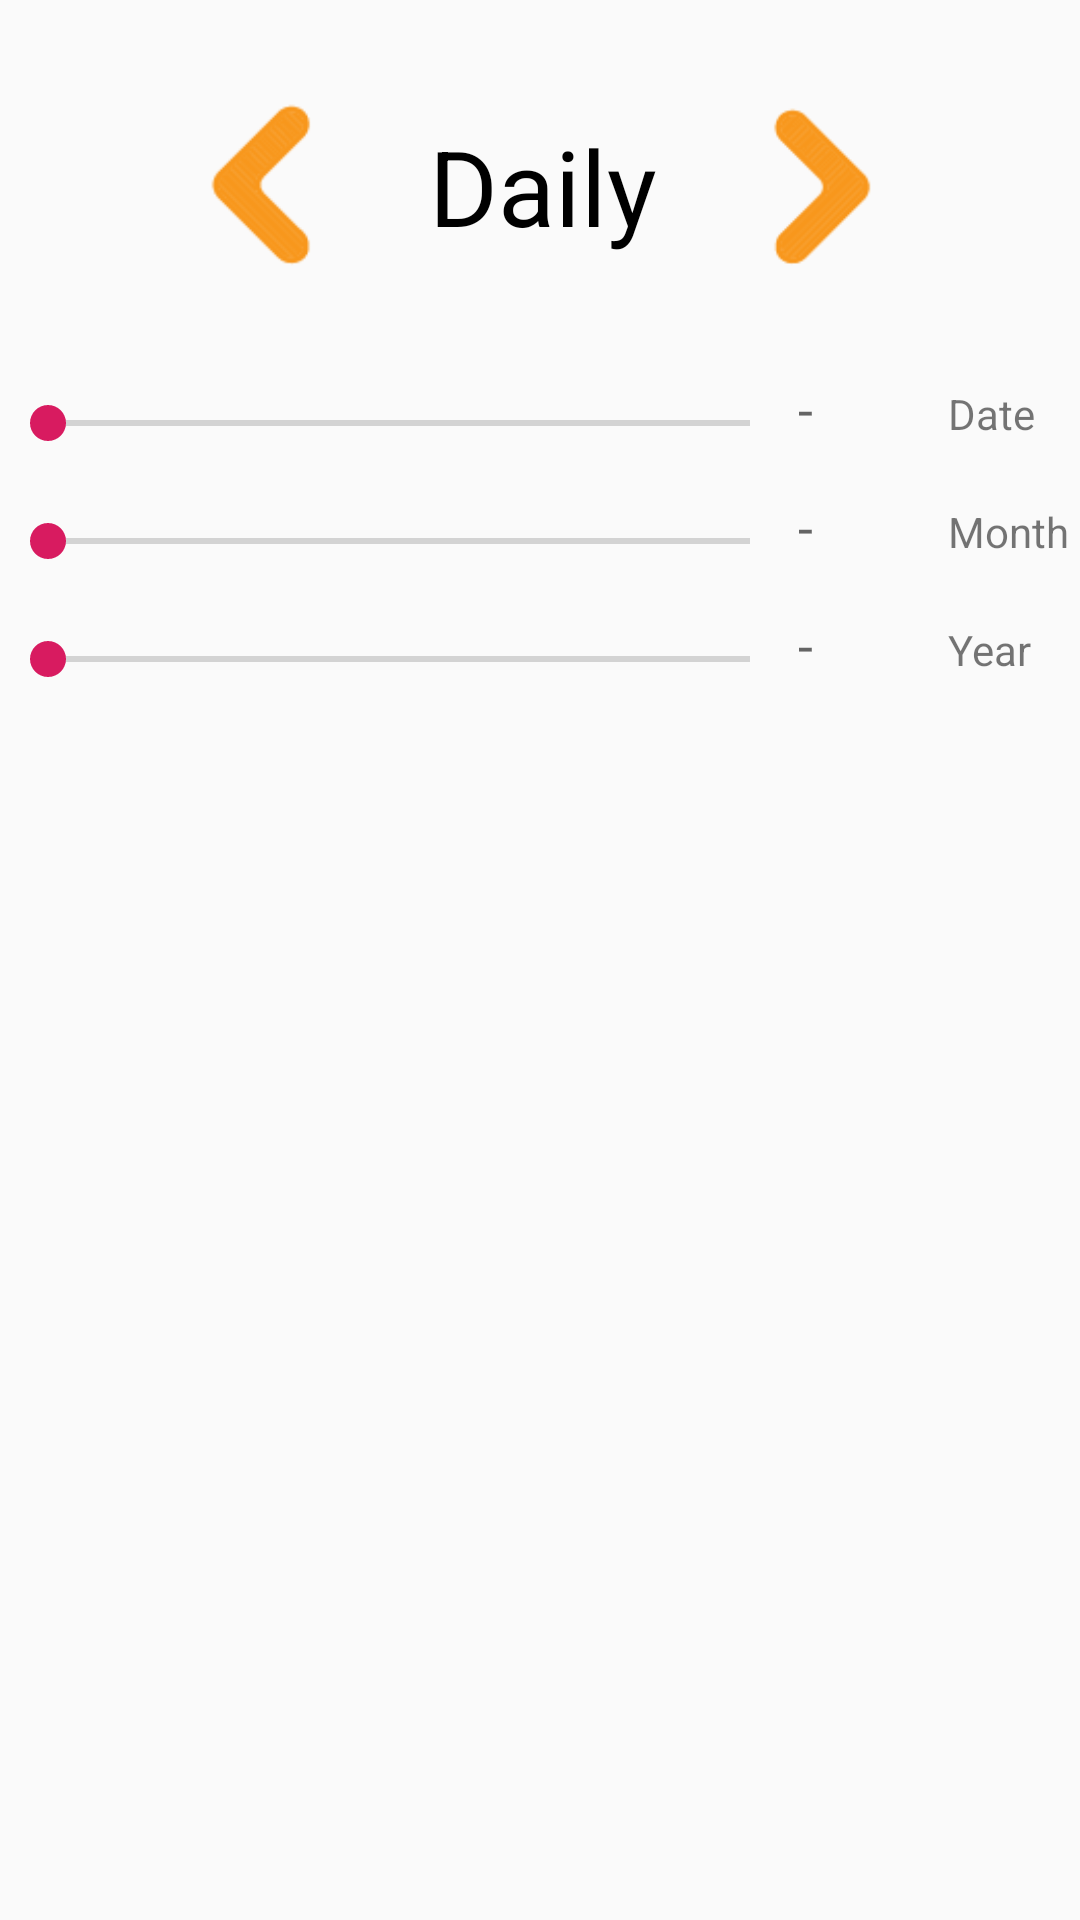

The Android layout XML behind this screen, and the referenced resources:
<!-- AndroidManifest.xml: application theme AppTheme -->
<!-- res/layout/fragment_water_chart.xml -->
<?xml version="1.0" encoding="utf-8"?>
<LinearLayout xmlns:android="http://schemas.android.com/apk/res/android"
    xmlns:tools="http://schemas.android.com/tools"
    android:layout_width="match_parent"
    android:layout_height="match_parent"
    android:orientation="vertical"
    tools:context=".FormalAct.WaterChartFragment">

    

    <LinearLayout
        android:layout_width="wrap_content"
        android:layout_height="wrap_content"
        android:gravity="center"
        android:layout_gravity="center"
        android:orientation="horizontal">

        <ImageView
            android:id="@+id/left_btn"
            android:layout_width="88dp"
            android:layout_height="wrap_content"
            android:src="@drawable/left_arrow"/>

        <TextView
            android:id="@+id/time_text"
            android:text="Daily"
            android:layout_marginLeft="10dp"
            android:layout_marginRight="10dp"
            android:textColor="@color/colorBlack"
            android:textSize="@dimen/title_size"
            android:layout_width="wrap_content"
            android:layout_height="wrap_content" />

        <ImageView
            android:id="@+id/right_btn"
            android:layout_width="86dp"
            android:layout_height="wrap_content"
            android:src="@drawable/right_arrow" />
    </LinearLayout>

    <ScrollView
        android:layout_width="match_parent"
        android:layout_height="match_parent">

        <LinearLayout
            android:layout_width="match_parent"
            android:layout_height="wrap_content"
            android:orientation="vertical" >


            <LinearLayout
                android:id="@+id/date"
                android:layout_width="match_parent"
                android:layout_height="wrap_content"
                android:orientation="horizontal">

                <SeekBar
                    android:id="@+id/seekBarDay"
                    android:layout_width="266dp"
                    android:layout_height="wrap_content"
                    android:layout_marginTop="8dp"
                    android:layout_marginBottom="8dp"
                    />

                <TextView
                    android:id="@+id/tvXMaxDay"
                    android:layout_width="50dp"
                    android:layout_height="wrap_content"
                    android:layout_marginBottom="15dp"
                    android:text="@string/dash"
                    android:textAppearance="?android:attr/textAppearanceMedium" />

                <TextView
                    android:id="@+id/tvwww"
                    android:layout_width="wrap_content"
                    android:layout_height="wrap_content"
                    android:layout_weight="1"
                    android:text="Date" />
            </LinearLayout>
            <LinearLayout
                android:id="@+id/month"
                android:layout_width="match_parent"
                android:layout_height="wrap_content"
                android:orientation="horizontal">

                <SeekBar
                    android:id="@+id/seekBarMonth"
                    android:layout_width="266dp"
                    android:layout_height="wrap_content"
                    android:layout_marginTop="8dp"
                    android:layout_marginBottom="8dp"
                    />

                <TextView
                    android:id="@+id/tvXMaxMonth"
                    android:layout_width="50dp"
                    android:layout_height="wrap_content"
                    android:layout_marginBottom="15dp"
                    android:text="@string/dash"
                    android:textAppearance="?android:attr/textAppearanceMedium" />

                <TextView
                    android:id="@+id/textView3"
                    android:layout_width="wrap_content"
                    android:layout_height="wrap_content"
                    android:layout_weight="1"
                    android:text="Month" />
            </LinearLayout>

            <LinearLayout
                android:id="@+id/year"
                android:layout_width="match_parent"
                android:layout_height="wrap_content"
                android:orientation="horizontal"
                android:visibility="visible">

                <SeekBar
                    android:id="@+id/seekBarYear"
                    android:layout_width="266dp"
                    android:layout_height="wrap_content"
                    android:layout_marginTop="8dp"
                    android:layout_marginBottom="8dp" />

                <TextView
                    android:id="@+id/tvXMaxYear"
                    android:layout_width="50dp"
                    android:layout_height="wrap_content"
                    android:layout_marginBottom="15dp"
                    android:text="@string/dash"
                    android:textAppearance="?android:attr/textAppearanceMedium" />

                <TextView
                    android:id="@+id/textView4"
                    android:layout_width="wrap_content"
                    android:layout_height="wrap_content"
                    android:layout_weight="1"
                    android:text="Year" />
            </LinearLayout>
        </LinearLayout>
    </ScrollView>

</LinearLayout>
<!-- resources referenced by this layout -->
<resources>
  <color name="colorBlack">#000000</color>
  <dimen name="title_size">35sp</dimen>
  <!-- drawable left_arrow: png bitmap (drawable, 1433 bytes) -->
  <!-- drawable right_arrow: png bitmap (drawable, 1416 bytes) -->
  <string name="dash">-</string>
  <style name="AppTheme" parent="Theme.AppCompat.DayNight.DarkActionBar">
          
          <item name="colorPrimary">@color/colorBlue</item>
          <item name="colorPrimaryDark">@color/colorBlue</item>
          <item name="colorAccent">@color/colorAccent</item>
          <item name="drawerArrowStyle">@style/DrawerArrowStyle</item>
  
      </style>
  <color name="colorBlue">#1973c7</color>
  <color name="colorAccent">#D81B60</color>
  <style name="DrawerArrowStyle" parent="@style/Widget.AppCompat.DrawerArrowToggle">
          <item name="spinBars">true</item>
          <item name="color">@android:color/black</item>
      </style>
</resources>
